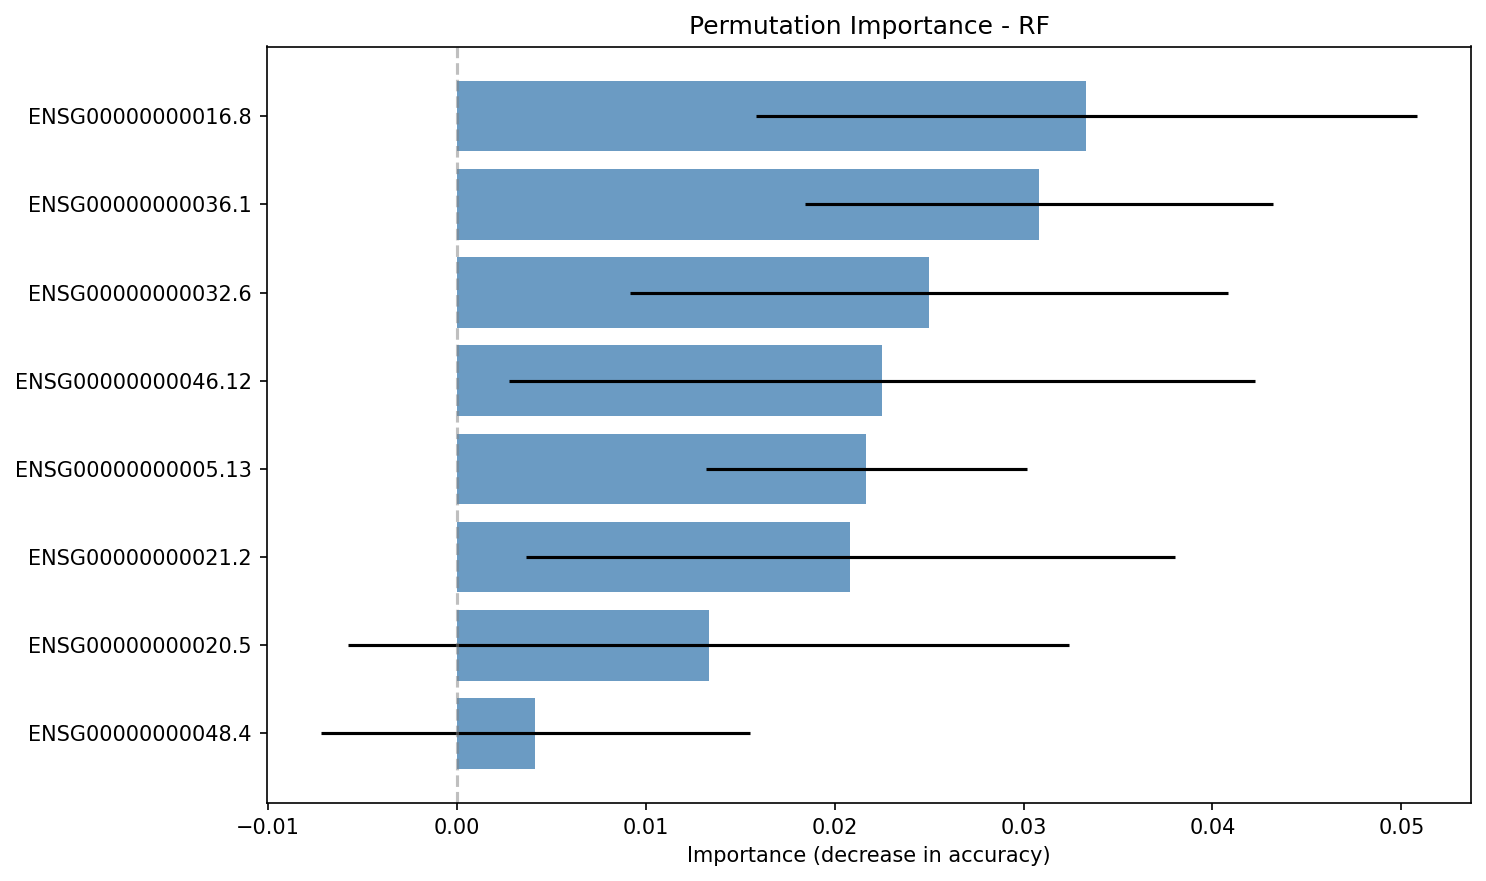

Values plotted in this chart, from the file beside it:
gene, importance_mean, importance_std
ENSG00000000016.8, 0.03333, 0.01748
ENSG00000000036.1, 0.03083, 0.01239
ENSG00000000032.6, 0.025, 0.01581
ENSG00000000046.12, 0.0225, 0.01974
ENSG00000000005.13, 0.02167, 0.008498
ENSG00000000021.2, 0.02083, 0.01718
ENSG00000000020.5, 0.01333, 0.01908
ENSG00000000048.4, 0.004167, 0.01133
